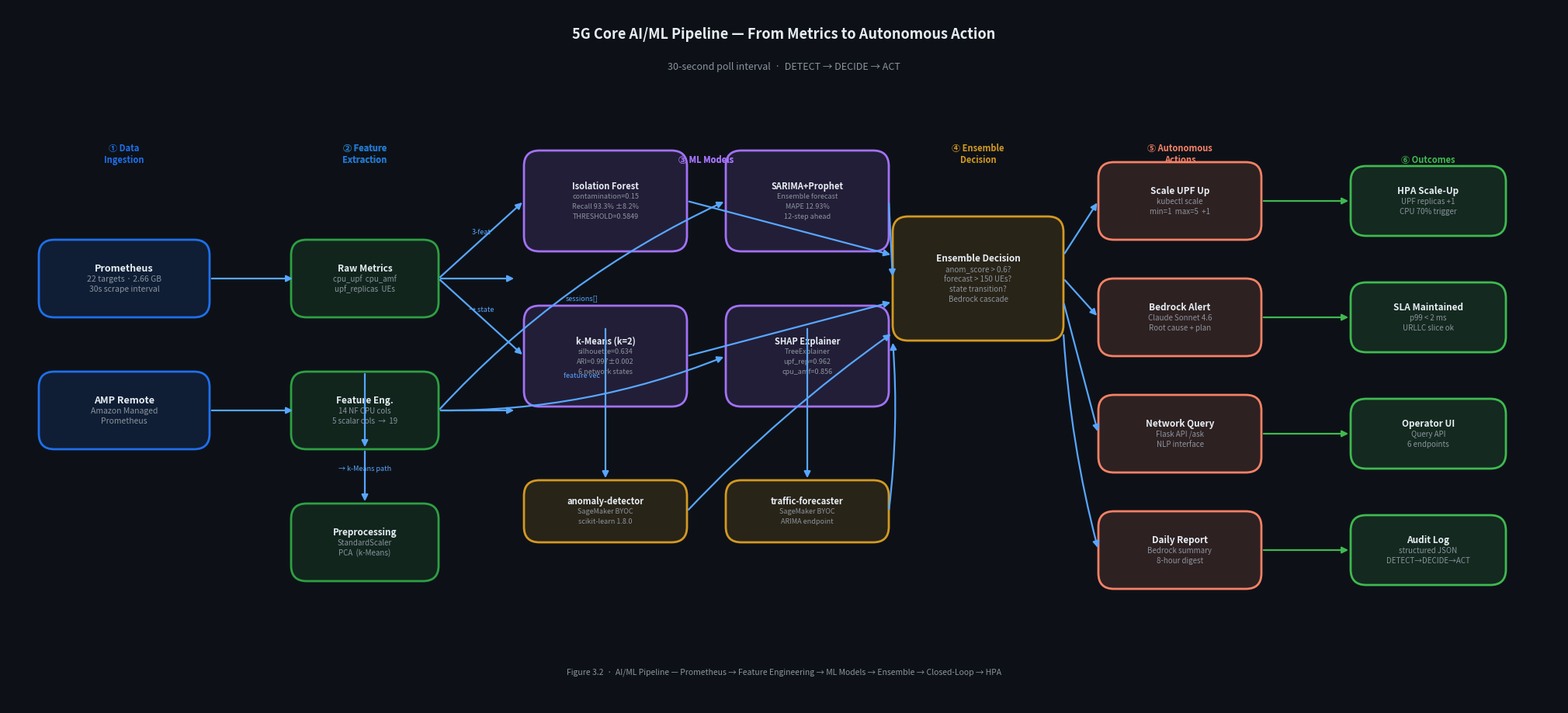

Python code for this plot: (Note: this script raises an exception after producing the figure.)
"""
ML Pipeline diagram — Prometheus metrics → feature extraction →
4 models → ensemble decisions → closed-loop action → HPA.
"""
import matplotlib
matplotlib.use("Agg")
import matplotlib.pyplot as plt
import matplotlib.patches as mpatches
from matplotlib.patches import FancyBboxPatch

OUT = "/Users/nigelkadzunga/5g-project/docs/figures/ml_pipeline"

C = {
    "bg":    "#0D1117",
    "panel": "#161B22",
    "data":  "#1F6FEB",
    "feat":  "#2EA043",
    "model": "#A371F7",
    "ens":   "#D29922",
    "act":   "#F78166",
    "hpa":   "#3FB950",
    "arrow": "#58A6FF",
    "dim":   "#8B949E",
    "white": "#E6EDF3",
    "sub":   "#8B949E",
}

def rbox(ax, x, y, w, h, color, lines, fontsize=8.5):
    ax.add_patch(FancyBboxPatch(
        (x - w/2, y - h/2), w, h,
        boxstyle="round,pad=0,rounding_size=0.2",
        linewidth=2, edgecolor=color, facecolor=color + "25", zorder=3,
    ))
    total = len(lines)
    for i, line in enumerate(lines):
        dy = (total - 1) * 0.13 / 2 - i * 0.13
        bold = (i == 0)
        ax.text(x, y + dy, line, ha="center", va="center",
                fontsize=fontsize if bold else fontsize - 1.5,
                fontweight="bold" if bold else "normal",
                color=C["white"] if bold else C["dim"], zorder=4)

def arrow(ax, x0, y0, x1, y1, label="", color=None, lw=1.6, rad=0.0):
    color = color or C["arrow"]
    ax.annotate("", xy=(x1, y1), xytext=(x0, y0),
                arrowprops=dict(arrowstyle="-|>", color=color, lw=lw,
                                connectionstyle=f"arc3,rad={rad}",
                                mutation_scale=12),
                zorder=5)
    if label:
        mx, my = (x0 + x1) / 2, (y0 + y1) / 2 + 0.08
        ax.text(mx, my, label, ha="center", fontsize=6.5, color=color,
                style="italic", zorder=6)

fig, ax = plt.subplots(figsize=(20, 9))
fig.patch.set_facecolor(C["bg"])
ax.set_facecolor(C["bg"])
ax.set_xlim(0, 20); ax.set_ylim(0, 9)
ax.axis("off")

ax.text(10, 8.6, "5G Core AI/ML Pipeline — From Metrics to Autonomous Action",
        ha="center", fontsize=13, fontweight="bold", color=C["white"])
ax.text(10, 8.2, "30-second poll interval  ·  DETECT → DECIDE → ACT",
        ha="center", fontsize=9, color=C["dim"])

# ── Stage 1: Data Ingestion ───────────────────────────────────────────────────
rbox(ax, 1.5, 5.5, 2.2, 1.0, C["data"],
     ["Prometheus", "22 targets · 2.66 GB", "30s scrape interval"], 9)
rbox(ax, 1.5, 3.8, 2.2, 1.0, C["data"],
     ["AMP Remote", "Amazon Managed", "Prometheus"], 9)

arrow(ax, 2.6, 5.5, 3.7, 5.5)
arrow(ax, 2.6, 3.8, 3.7, 3.8)

# ── Stage 2: Feature Extraction ──────────────────────────────────────────────
rbox(ax, 4.6, 5.5, 1.9, 1.0, C["feat"],
     ["Raw Metrics", "cpu_upf  cpu_amf", "upf_replicas  UEs"], 8.5)
rbox(ax, 4.6, 3.8, 1.9, 1.0, C["feat"],
     ["Feature Eng.", "14 NF CPU cols", "5 scalar cols  →  19"], 8.5)
rbox(ax, 4.6, 2.1, 1.9, 1.0, C["feat"],
     ["Preprocessing", "StandardScaler", "PCA  (k-Means)"], 8.5)

arrow(ax, 5.55, 5.5, 6.55, 5.5)
arrow(ax, 5.55, 3.8, 6.55, 3.8)
arrow(ax, 4.6, 4.3, 4.6, 3.3)
arrow(ax, 4.6, 3.3, 4.6, 2.6, label="→ k-Means path")

# Stage label
ax.text(4.6, 7.0, "② Feature\nExtraction", ha="center", fontsize=8,
        color=C["feat"], fontweight="bold")

# ── Stage 3: Four Models ──────────────────────────────────────────────────────
ax.text(9.0, 7.0, "③ ML Models", ha="center", fontsize=8,
        color=C["model"], fontweight="bold")

# IsolationForest
rbox(ax, 7.7, 6.5, 2.1, 1.3, C["model"],
     ["Isolation Forest", "contamination=0.15",
      "Recall 93.3% ±8.2%", "THRESHOLD=0.5849"], 8)
# SARIMA+Prophet
rbox(ax, 10.3, 6.5, 2.1, 1.3, C["model"],
     ["SARIMA+Prophet", "Ensemble forecast",
      "MAPE 12.93%", "12-step ahead"], 8)
# k-Means
rbox(ax, 7.7, 4.5, 2.1, 1.3, C["model"],
     ["k-Means (k=2)", "silhouette=0.634",
      "ARI=0.997±0.002", "6 network states"], 8)
# SHAP
rbox(ax, 10.3, 4.5, 2.1, 1.3, C["model"],
     ["SHAP Explainer", "TreeExplainer",
      "upf_rep=0.962", "cpu_amf=0.856"], 8)

arrow(ax, 5.55, 5.5, 6.65, 6.5, label="3-feat")
arrow(ax, 5.55, 5.5, 6.65, 4.5, label="→ state")
arrow(ax, 5.55, 3.8, 9.25, 6.5, label="sessions[]", rad=-0.1)
arrow(ax, 5.55, 3.8, 9.25, 4.5, label="feature vec", rad=0.1)

# ── Stage 4: SageMaker Endpoints ─────────────────────────────────────────────
ax.text(9.0, 7.0, "③ ML Models", ha="center", fontsize=8,
        color=C["model"], fontweight="bold")

rbox(ax, 7.7, 2.5, 2.1, 0.8, C["ens"],
     ["anomaly-detector", "SageMaker BYOC", "scikit-learn 1.8.0"], 8)
rbox(ax, 10.3, 2.5, 2.1, 0.8, C["ens"],
     ["traffic-forecaster", "SageMaker BYOC", "ARIMA endpoint"], 8)

arrow(ax, 7.7, 4.88, 7.7, 2.9)
arrow(ax, 10.3, 4.88, 10.3, 2.9)

# ── Stage 5: Ensemble Decision ────────────────────────────────────────────────
rbox(ax, 12.5, 5.5, 2.2, 1.6, C["ens"],
     ["Ensemble Decision", "anom_score > 0.6?", "forecast > 150 UEs?",
      "state transition?", "Bedrock cascade"], 8.5)

arrow(ax, 8.75, 6.5, 11.4, 5.8)
arrow(ax, 11.35, 6.5, 11.4, 5.5)
arrow(ax, 8.75, 4.5, 11.4, 5.2)
arrow(ax, 8.75, 2.5, 11.4, 4.8, rad=-0.05)
arrow(ax, 11.35, 2.5, 11.4, 4.7, rad=0.05)

ax.text(12.5, 7.0, "④ Ensemble\nDecision", ha="center", fontsize=8,
        color=C["ens"], fontweight="bold")

# ── Stage 6: Closed-Loop Actions ─────────────────────────────────────────────
rbox(ax, 15.1, 6.5, 2.1, 1.0, C["act"],
     ["Scale UPF Up", "kubectl scale", "min=1  max=5  +1"], 8.5)
rbox(ax, 15.1, 5.0, 2.1, 1.0, C["act"],
     ["Bedrock Alert", "Claude Sonnet 4.6", "Root cause + plan"], 8.5)
rbox(ax, 15.1, 3.5, 2.1, 1.0, C["act"],
     ["Network Query", "Flask API /ask", "NLP interface"], 8.5)
rbox(ax, 15.1, 2.0, 2.1, 1.0, C["act"],
     ["Daily Report", "Bedrock summary", "8-hour digest"], 8.5)

arrow(ax, 13.6, 5.8, 14.05, 6.5)
arrow(ax, 13.6, 5.5, 14.05, 5.0)
arrow(ax, 13.6, 5.2, 14.05, 3.5)
arrow(ax, 13.6, 4.8, 14.05, 2.0, rad=0.05)

ax.text(15.1, 7.0, "⑤ Autonomous\nActions", ha="center", fontsize=8,
        color=C["act"], fontweight="bold")

# ── Stage 7: HPA Outcomes ────────────────────────────────────────────────────
rbox(ax, 18.3, 6.5, 2.0, 0.9, C["hpa"],
     ["HPA Scale-Up", "UPF replicas +1", "CPU 70% trigger"])
rbox(ax, 18.3, 5.0, 2.0, 0.9, C["hpa"],
     ["SLA Maintained", "p99 < 2 ms", "URLLC slice ok"])
rbox(ax, 18.3, 3.5, 2.0, 0.9, C["hpa"],
     ["Operator UI", "Query API", "6 endpoints"])
rbox(ax, 18.3, 2.0, 2.0, 0.9, C["hpa"],
     ["Audit Log", "structured JSON", "DETECT→DECIDE→ACT"])

arrow(ax, 16.15, 6.5, 17.3, 6.5, color=C["hpa"])
arrow(ax, 16.15, 5.0, 17.3, 5.0, color=C["hpa"])
arrow(ax, 16.15, 3.5, 17.3, 3.5, color=C["hpa"])
arrow(ax, 16.15, 2.0, 17.3, 2.0, color=C["hpa"])

ax.text(18.3, 7.0, "⑥ Outcomes", ha="center", fontsize=8,
        color=C["hpa"], fontweight="bold")

# ── stage labels bottom ───────────────────────────────────────────────────────
stages = [
    (1.5, "① Data\nIngestion"),
    (4.6, "② Feature\nExtraction"),
]
for x, lbl in stages:
    ax.text(x, 7.0, lbl, ha="center", fontsize=8,
            color=C["data"], fontweight="bold")

ax.text(10, 0.4,
        "Figure 3.2  ·  AI/ML Pipeline — Prometheus → Feature Engineering → "
        "ML Models → Ensemble → Closed-Loop → HPA",
        ha="center", fontsize=7.5, color=C["dim"], style="italic")

plt.tight_layout(pad=0)
fig.savefig(OUT + ".svg", format="svg", dpi=150, bbox_inches="tight",
            facecolor=C["bg"])
fig.savefig(OUT + ".png", format="png", dpi=150, bbox_inches="tight",
            facecolor=C["bg"])
plt.close(fig)
print(f"Saved {OUT}.svg + .png")
